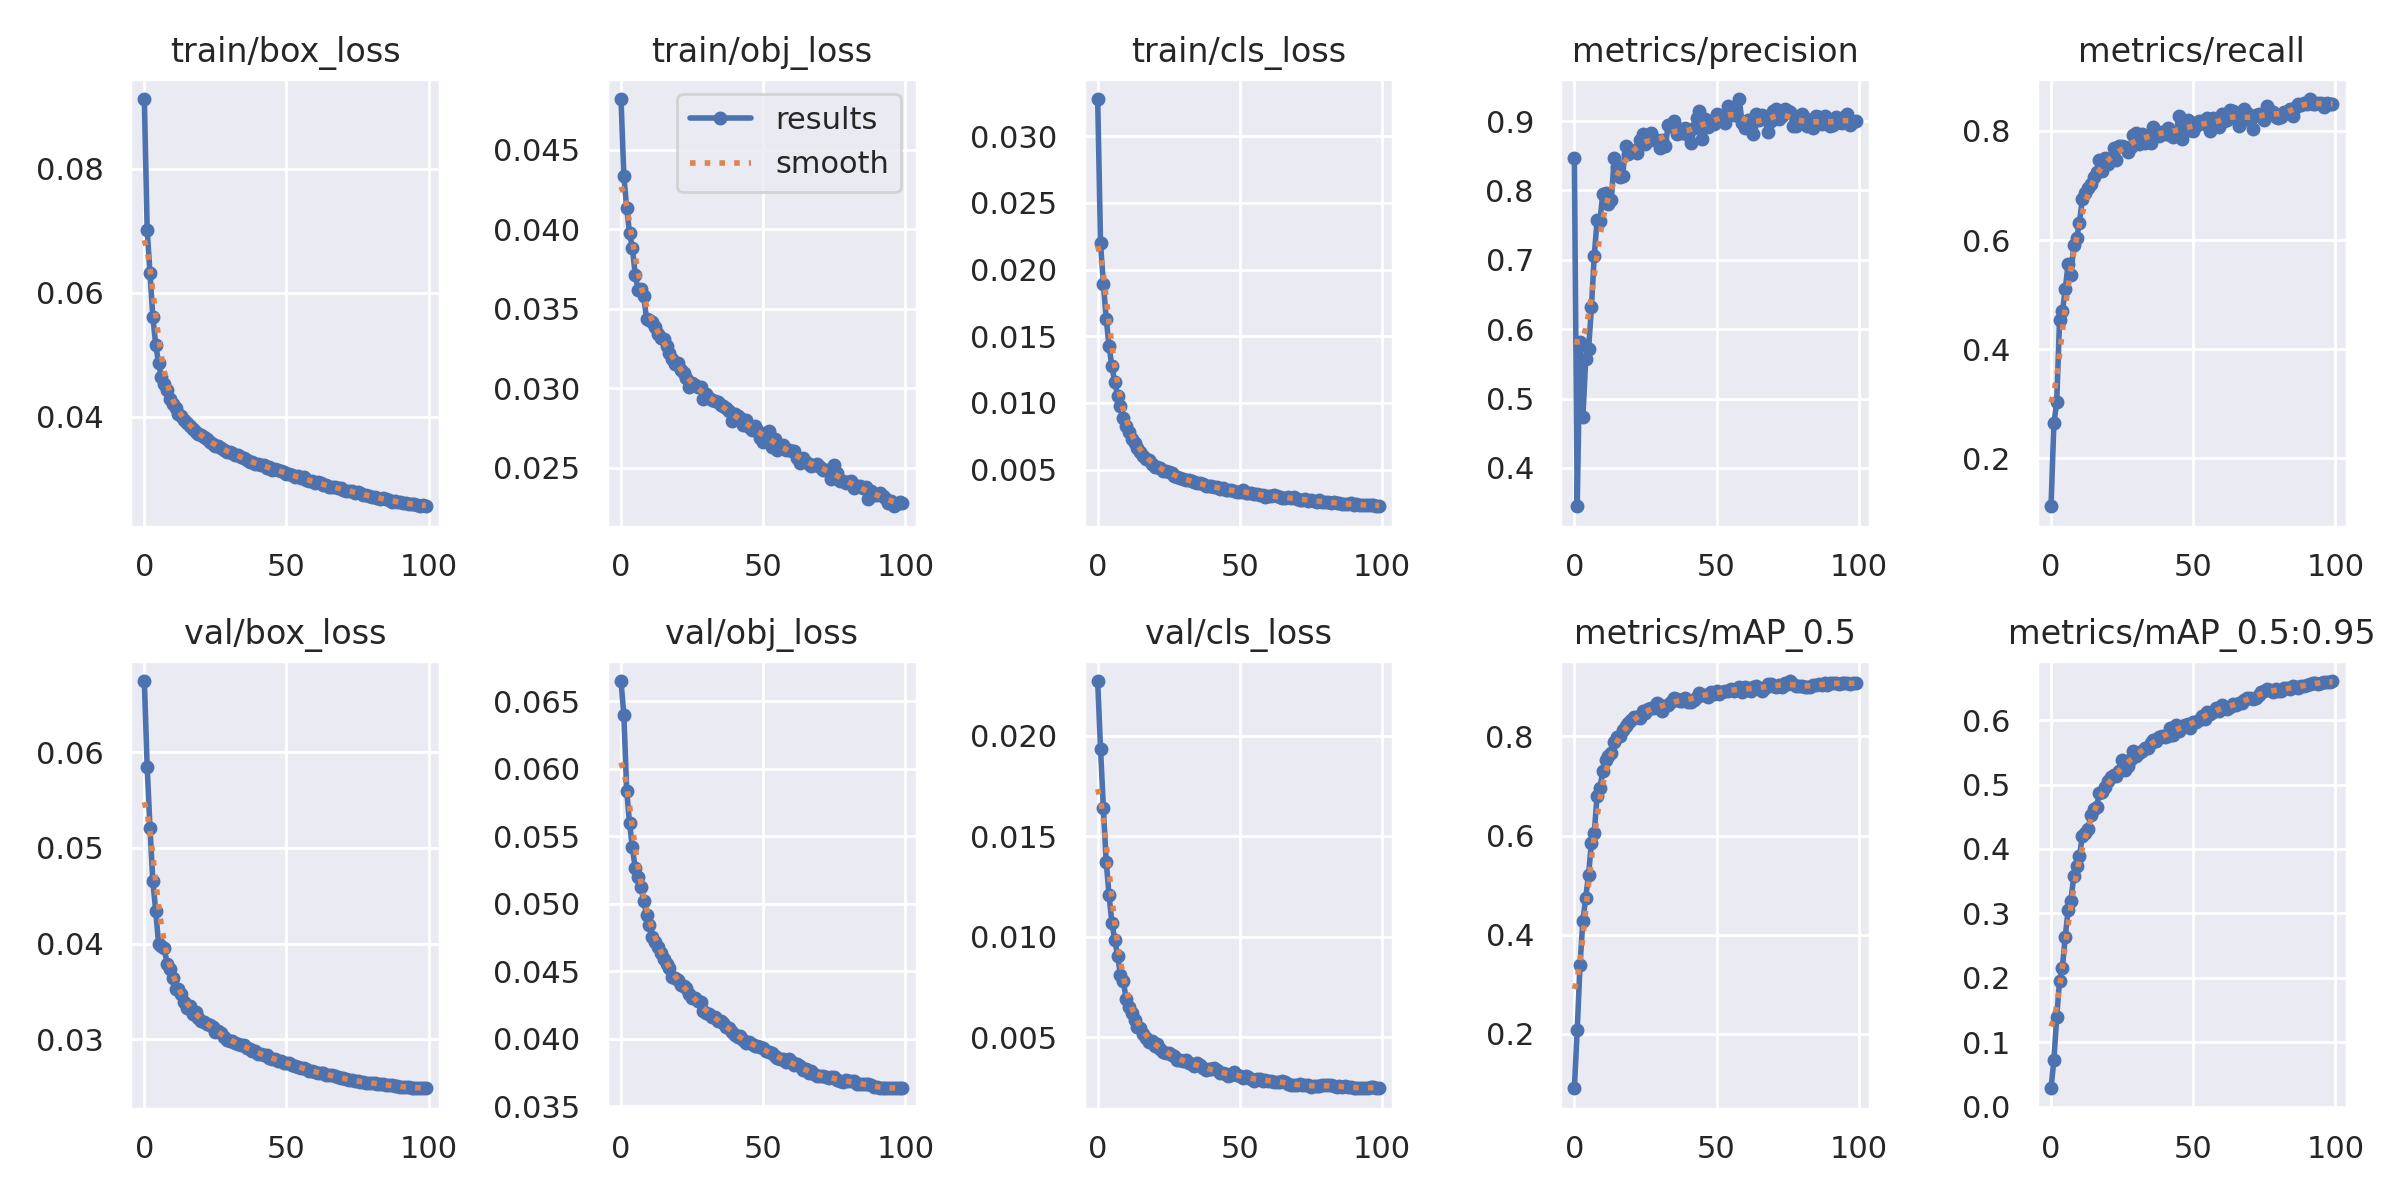

Values plotted in this chart, from the file beside it:
epoch, train/box_loss, train/obj_loss, train/cls_loss, metrics/precision, metrics/recall, metrics/mAP_0.5, metrics/mAP_0.5:0.95, val/box_loss, val/obj_loss, val/cls_loss, x/lr0, x/lr1, x/lr2
0, 0.09129, 0.0482, 0.0328, 0.8465, 0.1116, 0.0902, 0.02846, 0.06742, 0.06649, 0.02271, 0.07008, 0.003324, 0.003324
1, 0.07014, 0.04334, 0.02197, 0.3447, 0.2638, 0.2074, 0.07249, 0.0584, 0.06396, 0.01934, 0.04001, 0.006592, 0.006592
2, 0.06315, 0.04135, 0.01896, 0.5818, 0.3026, 0.3398, 0.1395, 0.05203, 0.05837, 0.01639, 0.009882, 0.009793, 0.009793
3, 0.05607, 0.03977, 0.01631, 0.4731, 0.4538, 0.4282, 0.1953, 0.0465, 0.05597, 0.01372, 0.009703, 0.009703, 0.009703
4, 0.05164, 0.03882, 0.01425, 0.5576, 0.4689, 0.475, 0.2159, 0.04342, 0.05418, 0.01206, 0.009703, 0.009703, 0.009703
5, 0.04867, 0.03716, 0.01274, 0.5714, 0.5097, 0.5214, 0.2639, 0.04, 0.05262, 0.01068, 0.009604, 0.009604, 0.009604
6, 0.04646, 0.03619, 0.01156, 0.6315, 0.5557, 0.5859, 0.3045, 0.03972, 0.05195, 0.009855, 0.009505, 0.009505, 0.009505
7, 0.04523, 0.03624, 0.01055, 0.7062, 0.5355, 0.6055, 0.3198, 0.0395, 0.05125, 0.009052, 0.009406, 0.009406, 0.009406
8, 0.04425, 0.03578, 0.009805, 0.757, 0.5905, 0.6803, 0.3586, 0.03791, 0.05017, 0.008114, 0.009307, 0.009307, 0.009307
9, 0.04281, 0.03436, 0.008831, 0.7566, 0.6028, 0.6964, 0.3732, 0.0373, 0.04916, 0.007815, 0.009208, 0.009208, 0.009208
10, 0.042, 0.03428, 0.008234, 0.795, 0.6321, 0.7302, 0.3892, 0.03637, 0.04841, 0.006899, 0.009109, 0.009109, 0.009109
11, 0.0414, 0.03414, 0.007831, 0.7967, 0.6758, 0.7533, 0.4197, 0.03528, 0.04751, 0.006502, 0.00901, 0.00901, 0.00901
12, 0.04044, 0.03385, 0.007293, 0.7808, 0.6869, 0.7598, 0.4242, 0.03524, 0.04717, 0.006188, 0.008911, 0.008911, 0.008911
13, 0.04018, 0.03339, 0.006986, 0.786, 0.6963, 0.767, 0.4306, 0.03468, 0.04682, 0.005848, 0.008812, 0.008812, 0.008812
14, 0.03944, 0.03315, 0.006638, 0.8462, 0.7022, 0.7896, 0.4523, 0.03388, 0.04636, 0.00551, 0.008713, 0.008713, 0.008713
15, 0.03902, 0.03309, 0.006344, 0.8334, 0.7148, 0.7985, 0.4618, 0.03331, 0.04588, 0.005473, 0.008614, 0.008614, 0.008614
16, 0.03844, 0.03266, 0.006012, 0.8193, 0.7249, 0.8007, 0.4652, 0.03347, 0.04556, 0.005186, 0.008515, 0.008515, 0.008515
17, 0.03802, 0.03222, 0.005813, 0.8214, 0.7465, 0.8131, 0.4868, 0.03262, 0.04526, 0.004943, 0.008416, 0.008416, 0.008416
18, 0.0376, 0.03186, 0.005738, 0.8646, 0.7263, 0.8209, 0.4891, 0.03285, 0.04458, 0.004782, 0.008317, 0.008317, 0.008317
19, 0.03722, 0.03153, 0.005441, 0.852, 0.7496, 0.8265, 0.4969, 0.03227, 0.04449, 0.004826, 0.008218, 0.008218, 0.008218
20, 0.03703, 0.03161, 0.005206, 0.8583, 0.7391, 0.8329, 0.506, 0.03191, 0.04433, 0.004572, 0.008119, 0.008119, 0.008119
21, 0.03668, 0.03112, 0.005224, 0.8565, 0.7506, 0.8398, 0.5112, 0.03182, 0.044, 0.004663, 0.00802, 0.00802, 0.00802
22, 0.03642, 0.03097, 0.005117, 0.8546, 0.7681, 0.8393, 0.5154, 0.03159, 0.04392, 0.004417, 0.007921, 0.007921, 0.007921
23, 0.03592, 0.03066, 0.004907, 0.8722, 0.7465, 0.8367, 0.5137, 0.03149, 0.04374, 0.004256, 0.007822, 0.007822, 0.007822
24, 0.03564, 0.03009, 0.004879, 0.8817, 0.7731, 0.8522, 0.5213, 0.03125, 0.0433, 0.004217, 0.007723, 0.007723, 0.007723
25, 0.03531, 0.03033, 0.004785, 0.8673, 0.7729, 0.8473, 0.5389, 0.03081, 0.04297, 0.004212, 0.007624, 0.007624, 0.007624
26, 0.03521, 0.03017, 0.004747, 0.8721, 0.7697, 0.856, 0.5231, 0.0309, 0.04299, 0.004141, 0.007525, 0.007525, 0.007525
27, 0.03496, 0.03008, 0.004537, 0.8824, 0.7615, 0.8582, 0.5289, 0.03061, 0.04276, 0.004059, 0.007426, 0.007426, 0.007426
28, 0.03468, 0.03008, 0.004437, 0.8731, 0.7702, 0.8584, 0.5396, 0.03024, 0.04273, 0.003857, 0.007327, 0.007327, 0.007327
29, 0.03438, 0.0293, 0.004399, 0.8727, 0.793, 0.8672, 0.5523, 0.02995, 0.04203, 0.003855, 0.007228, 0.007228, 0.007228
30, 0.03425, 0.02963, 0.004293, 0.8609, 0.7961, 0.8633, 0.5446, 0.02987, 0.04187, 0.003834, 0.007129, 0.007129, 0.007129
31, 0.03409, 0.02939, 0.004205, 0.8726, 0.777, 0.8506, 0.5486, 0.02982, 0.04186, 0.003867, 0.00703, 0.00703, 0.00703
32, 0.03379, 0.02924, 0.004246, 0.8638, 0.7942, 0.8608, 0.5528, 0.02957, 0.04162, 0.003713, 0.006931, 0.006931, 0.006931
33, 0.03375, 0.02921, 0.004117, 0.8938, 0.7776, 0.8625, 0.5568, 0.02955, 0.04162, 0.00368, 0.006832, 0.006832, 0.006832
34, 0.03357, 0.02915, 0.004085, 0.8923, 0.7889, 0.8699, 0.5572, 0.02942, 0.04133, 0.003573, 0.006733, 0.006733, 0.006733
35, 0.03333, 0.02895, 0.003953, 0.9007, 0.7785, 0.8768, 0.5648, 0.02937, 0.0413, 0.003733, 0.006634, 0.006634, 0.006634
36, 0.03299, 0.0289, 0.003975, 0.881, 0.8074, 0.8758, 0.5686, 0.02914, 0.04117, 0.003613, 0.006535, 0.006535, 0.006535
37, 0.03275, 0.02875, 0.003882, 0.8854, 0.8005, 0.8719, 0.5669, 0.02899, 0.04087, 0.003491, 0.006436, 0.006436, 0.006436
38, 0.03267, 0.02857, 0.003767, 0.8834, 0.7911, 0.8725, 0.5745, 0.02882, 0.04075, 0.003381, 0.006337, 0.006337, 0.006337
39, 0.0323, 0.02793, 0.003756, 0.8894, 0.7973, 0.8771, 0.5752, 0.02877, 0.04052, 0.003408, 0.006238, 0.006238, 0.006238
40, 0.03243, 0.0284, 0.003745, 0.88, 0.7944, 0.8698, 0.5738, 0.0285, 0.04023, 0.003399, 0.006139, 0.006139, 0.006139
41, 0.03223, 0.02826, 0.003667, 0.8685, 0.8056, 0.8699, 0.5752, 0.02842, 0.04013, 0.003453, 0.00604, 0.00604, 0.00604
42, 0.03214, 0.02815, 0.003682, 0.8899, 0.7925, 0.8736, 0.5883, 0.02837, 0.04018, 0.003373, 0.005941, 0.005941, 0.005941
43, 0.03167, 0.02771, 0.003514, 0.9046, 0.7895, 0.8801, 0.5776, 0.02837, 0.03991, 0.003206, 0.005842, 0.005842, 0.005842
44, 0.03183, 0.02797, 0.00364, 0.9141, 0.7972, 0.8887, 0.5928, 0.02809, 0.03968, 0.003201, 0.005743, 0.005743, 0.005743
45, 0.03148, 0.02756, 0.003469, 0.8747, 0.8284, 0.8839, 0.5829, 0.02796, 0.03973, 0.003192, 0.005644, 0.005644, 0.005644
46, 0.03154, 0.02737, 0.003442, 0.9034, 0.7853, 0.8846, 0.5905, 0.02793, 0.03962, 0.003085, 0.005545, 0.005545, 0.005545
47, 0.03144, 0.02765, 0.003478, 0.8912, 0.8058, 0.879, 0.5929, 0.02776, 0.03947, 0.003125, 0.005446, 0.005446, 0.005446
48, 0.03125, 0.0274, 0.003402, 0.8961, 0.8209, 0.89, 0.5936, 0.02776, 0.03943, 0.003256, 0.005347, 0.005347, 0.005347
49, 0.03104, 0.02689, 0.003337, 0.8957, 0.8024, 0.8862, 0.5871, 0.02757, 0.03937, 0.003134, 0.005248, 0.005248, 0.005248
50, 0.03071, 0.02664, 0.003328, 0.9109, 0.7998, 0.8912, 0.597, 0.02755, 0.03932, 0.00309, 0.005149, 0.005149, 0.005149
51, 0.03083, 0.02721, 0.003427, 0.9089, 0.8085, 0.8859, 0.5976, 0.02753, 0.03908, 0.002983, 0.00505, 0.00505, 0.00505
52, 0.03054, 0.02732, 0.003268, 0.9007, 0.8176, 0.89, 0.6003, 0.02727, 0.03898, 0.003064, 0.004951, 0.004951, 0.004951
53, 0.03024, 0.02633, 0.003229, 0.897, 0.8175, 0.892, 0.6067, 0.02721, 0.0389, 0.003016, 0.004852, 0.004852, 0.004852
54, 0.03039, 0.02677, 0.003242, 0.9222, 0.8128, 0.8923, 0.602, 0.02716, 0.03871, 0.00291, 0.004753, 0.004753, 0.004753
55, 0.03004, 0.02611, 0.003197, 0.9149, 0.8235, 0.8966, 0.6128, 0.027, 0.03858, 0.002847, 0.004654, 0.004654, 0.004654
56, 0.03022, 0.02631, 0.003186, 0.9094, 0.7992, 0.8927, 0.6102, 0.02699, 0.0385, 0.002944, 0.004555, 0.004555, 0.004555
57, 0.02981, 0.0264, 0.003114, 0.9092, 0.8232, 0.8953, 0.6133, 0.0269, 0.03848, 0.002938, 0.004456, 0.004456, 0.004456
58, 0.02963, 0.02612, 0.003109, 0.9318, 0.8117, 0.8995, 0.6193, 0.02671, 0.03825, 0.00284, 0.004357, 0.004357, 0.004357
59, 0.02968, 0.02609, 0.002972, 0.8968, 0.8068, 0.8904, 0.6138, 0.02673, 0.03846, 0.002874, 0.004258, 0.004258, 0.004258
... 40 more rows
